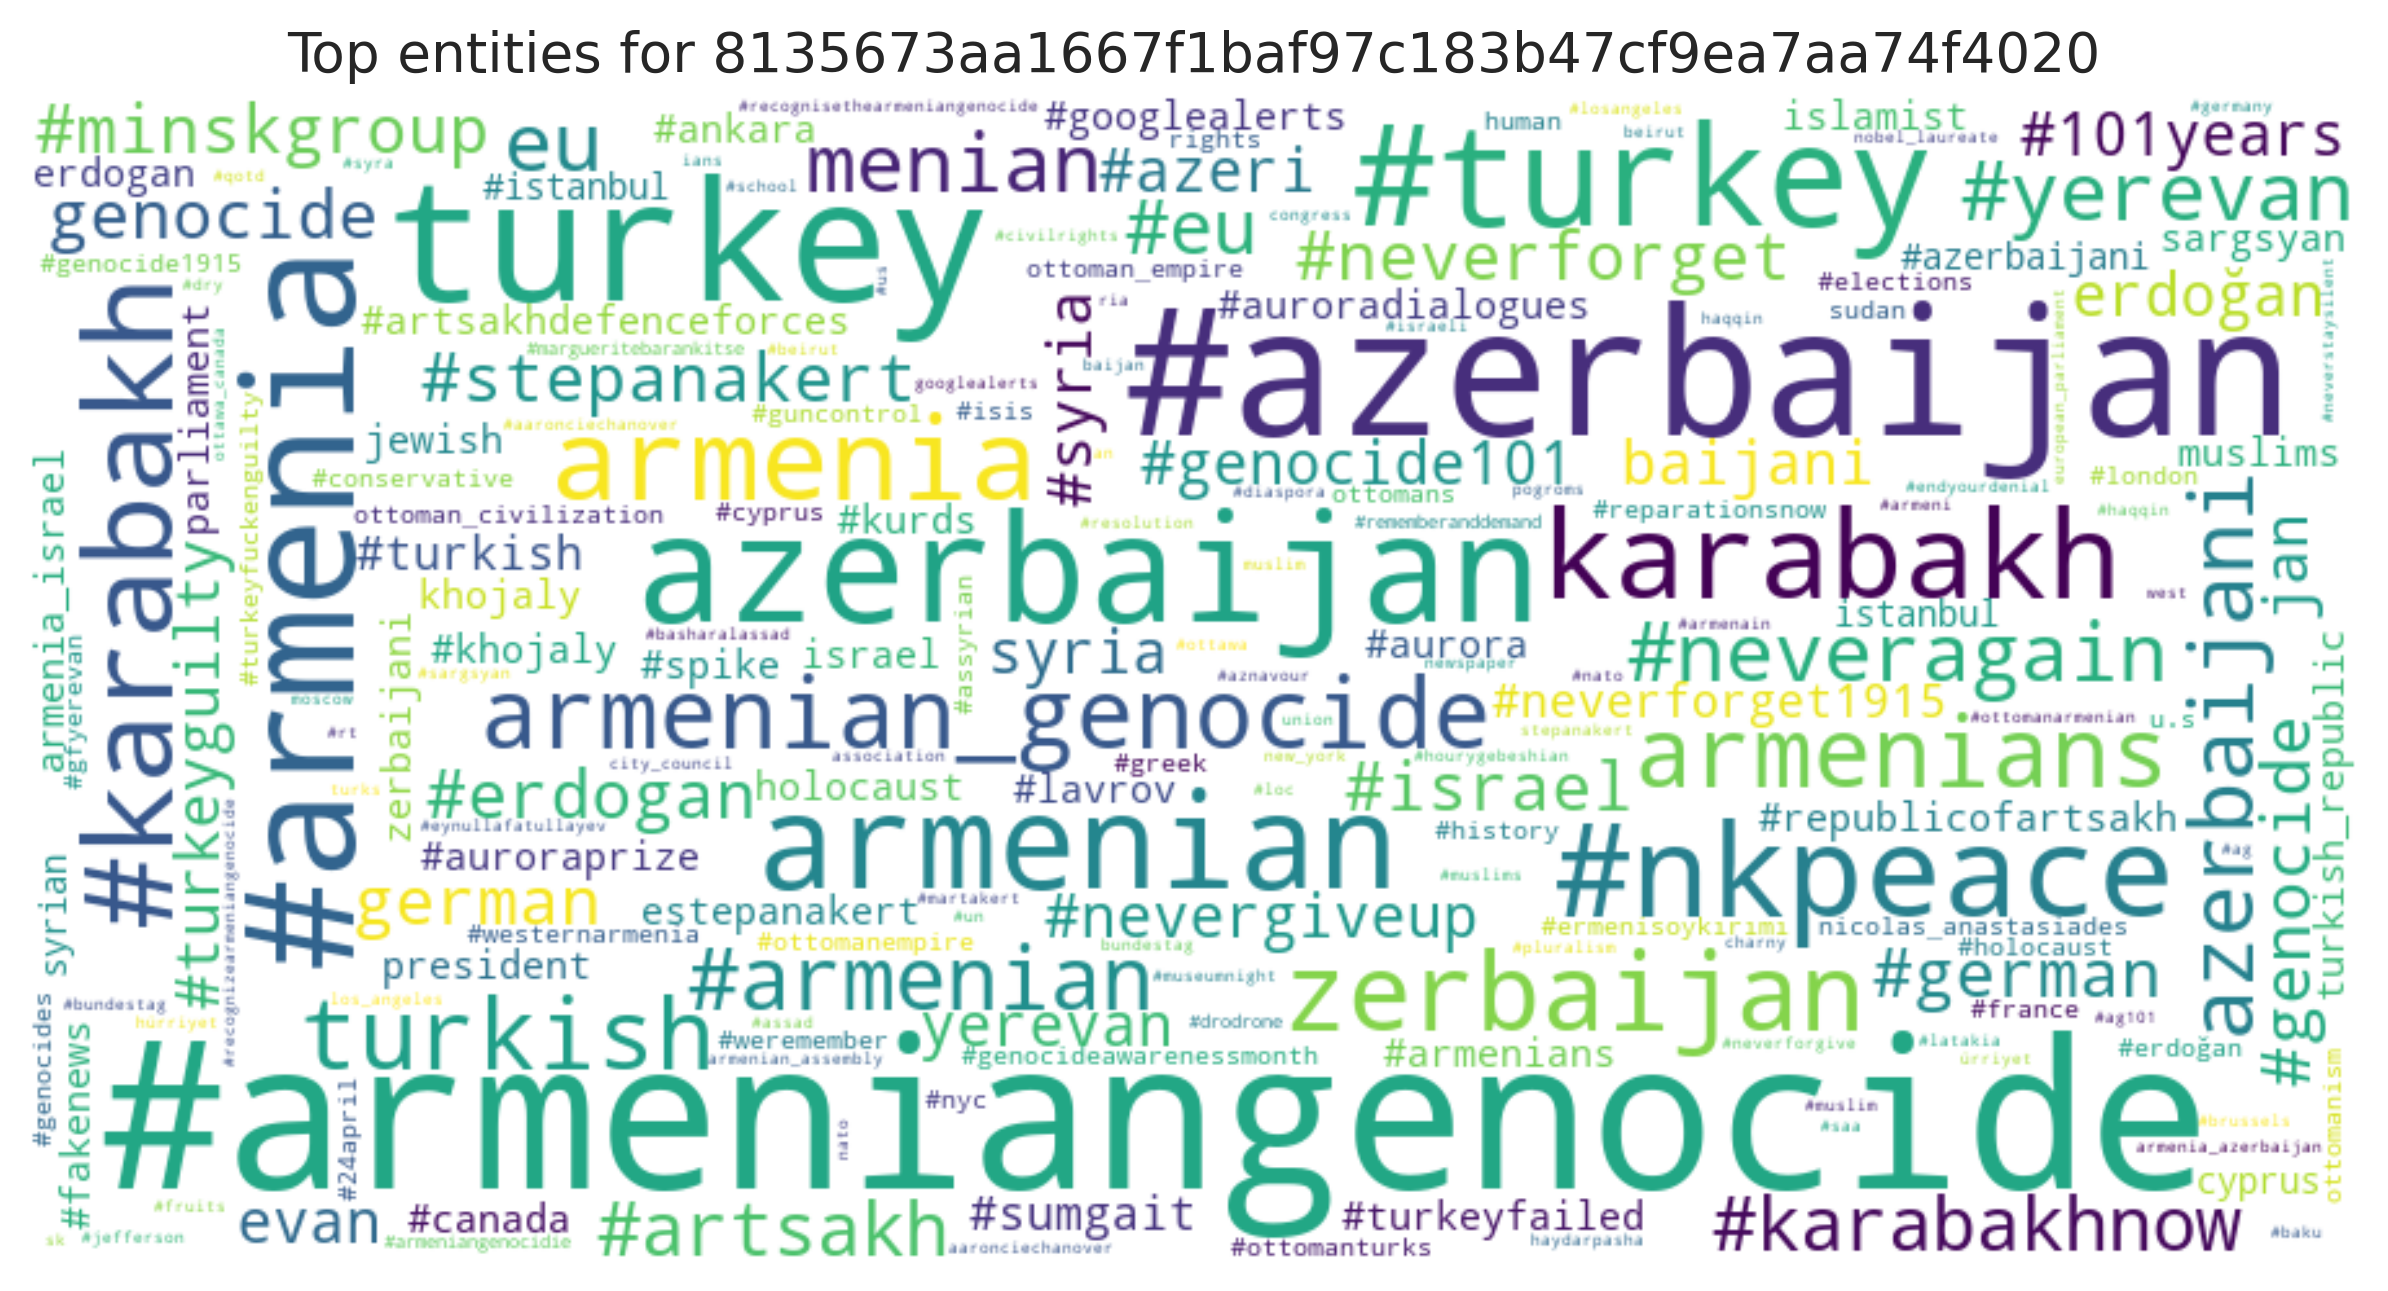

Source data for this figure (header and first rows):
entity, count
#armeniangenocide, 44
#azerbaijan, 32
turkey, 28
#armenia, 23
azerbaijan, 22
#turkey, 19
armenian, 17
#nkpeace, 16
karabakh, 14
#karabakh, 14
armenia, 13
zerbaijan, 11
armenians, 9
armenian_genocide, 9
turkish, 9
azerbaijani, 7
#armenian, 7
#yerevan, 6
eu, 6
menian, 6
#neveragain, 6
#eu, 5
#karabakhnow, 5
#artsakh, 5
#stepanakert, 4
#neverforget, 4
#minskgroup, 4
#german, 4
#erdogan, 4
german, 4
#israel, 4
genocide, 4
#genocide, 4
evan, 3
jan, 3
erdoğan, 3
yerevan, 3
syria, 3
baijani, 3
#azeri, 3
#genocide101, 3
#syria, 3
#nevergiveup, 3
#turkeyguilty, 3
#101years, 3
#neverforget1915, 3
#turkish, 3
#sumgait, 3
#khojaly, 2
president, 2
#turkeyfailed, 2
#lavrov, 2
#auroraprize, 2
#auroradialogues, 2
#spike, 2
#republicofartsakh, 2
#ankara, 2
khojaly, 2
#aurora, 2
#canada, 2
... 224 more rows
